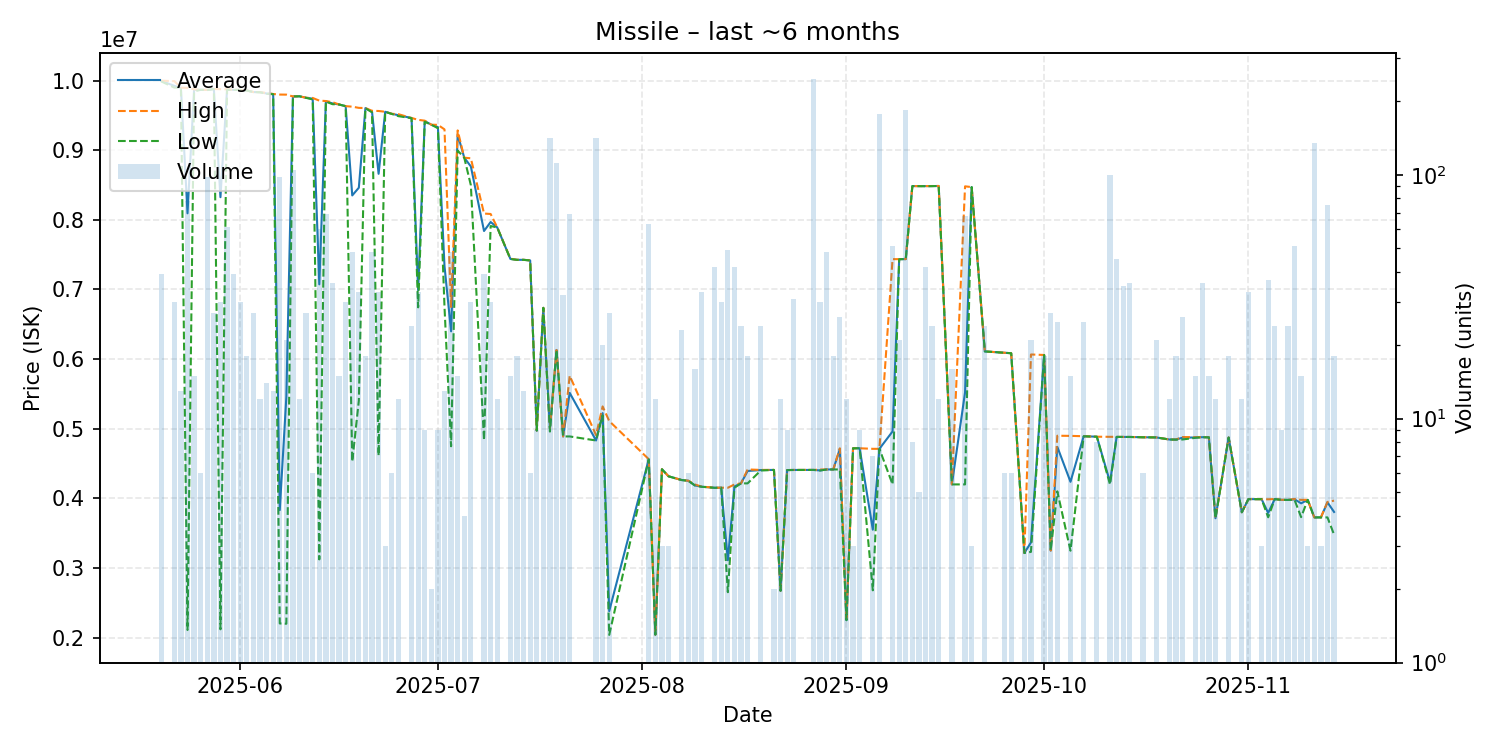

The file beside this chart, header and first rows:
date, average, highest, lowest, order_count, volume
2025-05-20, 9995718, 9998000, 9988500, 7, 39
2025-05-22, 9924067, 9992000, 9899000, 4, 30
2025-05-23, 9896077, 9897000, 9896000, 2, 13
2025-05-24, 8093692, 9895000, 2109000, 6, 78
2025-05-25, 9867200, 9874000, 9842000, 4, 15
2025-05-26, 9868000, 9868000, 9868000, 1, 6
2025-05-27, 9865592, 9867000, 9864000, 10, 98
2025-05-28, 9878407, 9879000, 9878000, 6, 27
2025-05-29, 8325200, 9877000, 2119000, 4, 30
2025-05-30, 9871295, 9874000, 9866000, 9, 61
2025-05-31, 9866154, 9868000, 9866000, 5, 39
2025-06-01, 9865200, 9866000, 9865000, 5, 30
2025-06-02, 9857722, 9858000, 9857000, 2, 18
2025-06-03, 9835000, 9835000, 9835000, 2, 27
2025-06-04, 9832750, 9833000, 9832000, 3, 12
2025-06-05, 9814143, 9822000, 9810000, 6, 14
2025-06-06, 9806308, 9807000, 9804000, 2, 13
2025-06-07, 3830735, 9799000, 2203000, 4, 98
2025-06-08, 5455714, 9798000, 2199000, 3, 21
2025-06-09, 9772000, 9772000, 9772000, 8, 105
2025-06-10, 9774000, 9774000, 9774000, 1, 12
2025-06-11, 9752926, 9753000, 9752000, 5, 27
2025-06-12, 9739500, 9750000, 9729000, 2, 6
2025-06-13, 7073467, 9712000, 3123000, 9, 60
2025-06-14, 9700913, 9706000, 9698000, 11, 69
2025-06-15, 9671750, 9689000, 9661000, 4, 36
2025-06-16, 9656800, 9657000, 9656000, 2, 15
2025-06-17, 9632200, 9633000, 9632000, 2, 30
2025-06-18, 8350333, 9625000, 4527500, 11, 48
2025-06-19, 8460939, 9608000, 5402000, 3, 33
2025-06-20, 9604611, 9605000, 9603000, 3, 18
2025-06-21, 9551729, 9566000, 9544000, 4, 48
2025-06-22, 8660848, 9563000, 4614000, 8, 33
2025-06-23, 9551667, 9552000, 9551000, 2, 3
2025-06-24, 9522000, 9523000, 9521000, 2, 6
2025-06-25, 9503000, 9517000, 9489000, 2, 12
2025-06-27, 9461958, 9462000, 9460000, 3, 24
2025-06-28, 6988182, 9436000, 6743000, 3, 33
2025-06-29, 9418667, 9424000, 9408000, 2, 9
2025-06-30, 9366000, 9366000, 9366000, 1, 2
2025-07-01, 9332000, 9364000, 9316000, 2, 9
2025-07-02, 7337462, 9299000, 6749000, 2, 13
2025-07-03, 6398750, 6748000, 4748000, 5, 48
2025-07-04, 9225933, 9284000, 8994000, 5, 15
2025-07-05, 8892000, 8892000, 8892000, 1, 4
2025-07-06, 8767267, 8884000, 8497000, 4, 30
2025-07-08, 7839462, 8090000, 4833000, 3, 39
2025-07-09, 7968533, 8084000, 7911000, 4, 30
2025-07-10, 7891167, 7892000, 7891000, 2, 12
2025-07-12, 7438600, 7442000, 7438000, 5, 15
2025-07-13, 7425333, 7426000, 7425000, 2, 18
2025-07-14, 7425308, 7426000, 7425000, 4, 13
2025-07-15, 7417000, 7417000, 7417000, 1, 6
2025-07-16, 4973000, 4973000, 4973000, 3, 9
2025-07-17, 6736000, 6736000, 6736000, 1, 18
2025-07-18, 4996000, 5003000, 4959000, 14, 141
2025-07-19, 6130000, 6130000, 6130000, 6, 112
2025-07-20, 4889000, 4889000, 4889000, 1, 32
2025-07-21, 5514507, 5761000, 4889000, 7, 69
2025-07-25, 4831000, 4907000, 4831000, 9, 141
... 81 more rows
